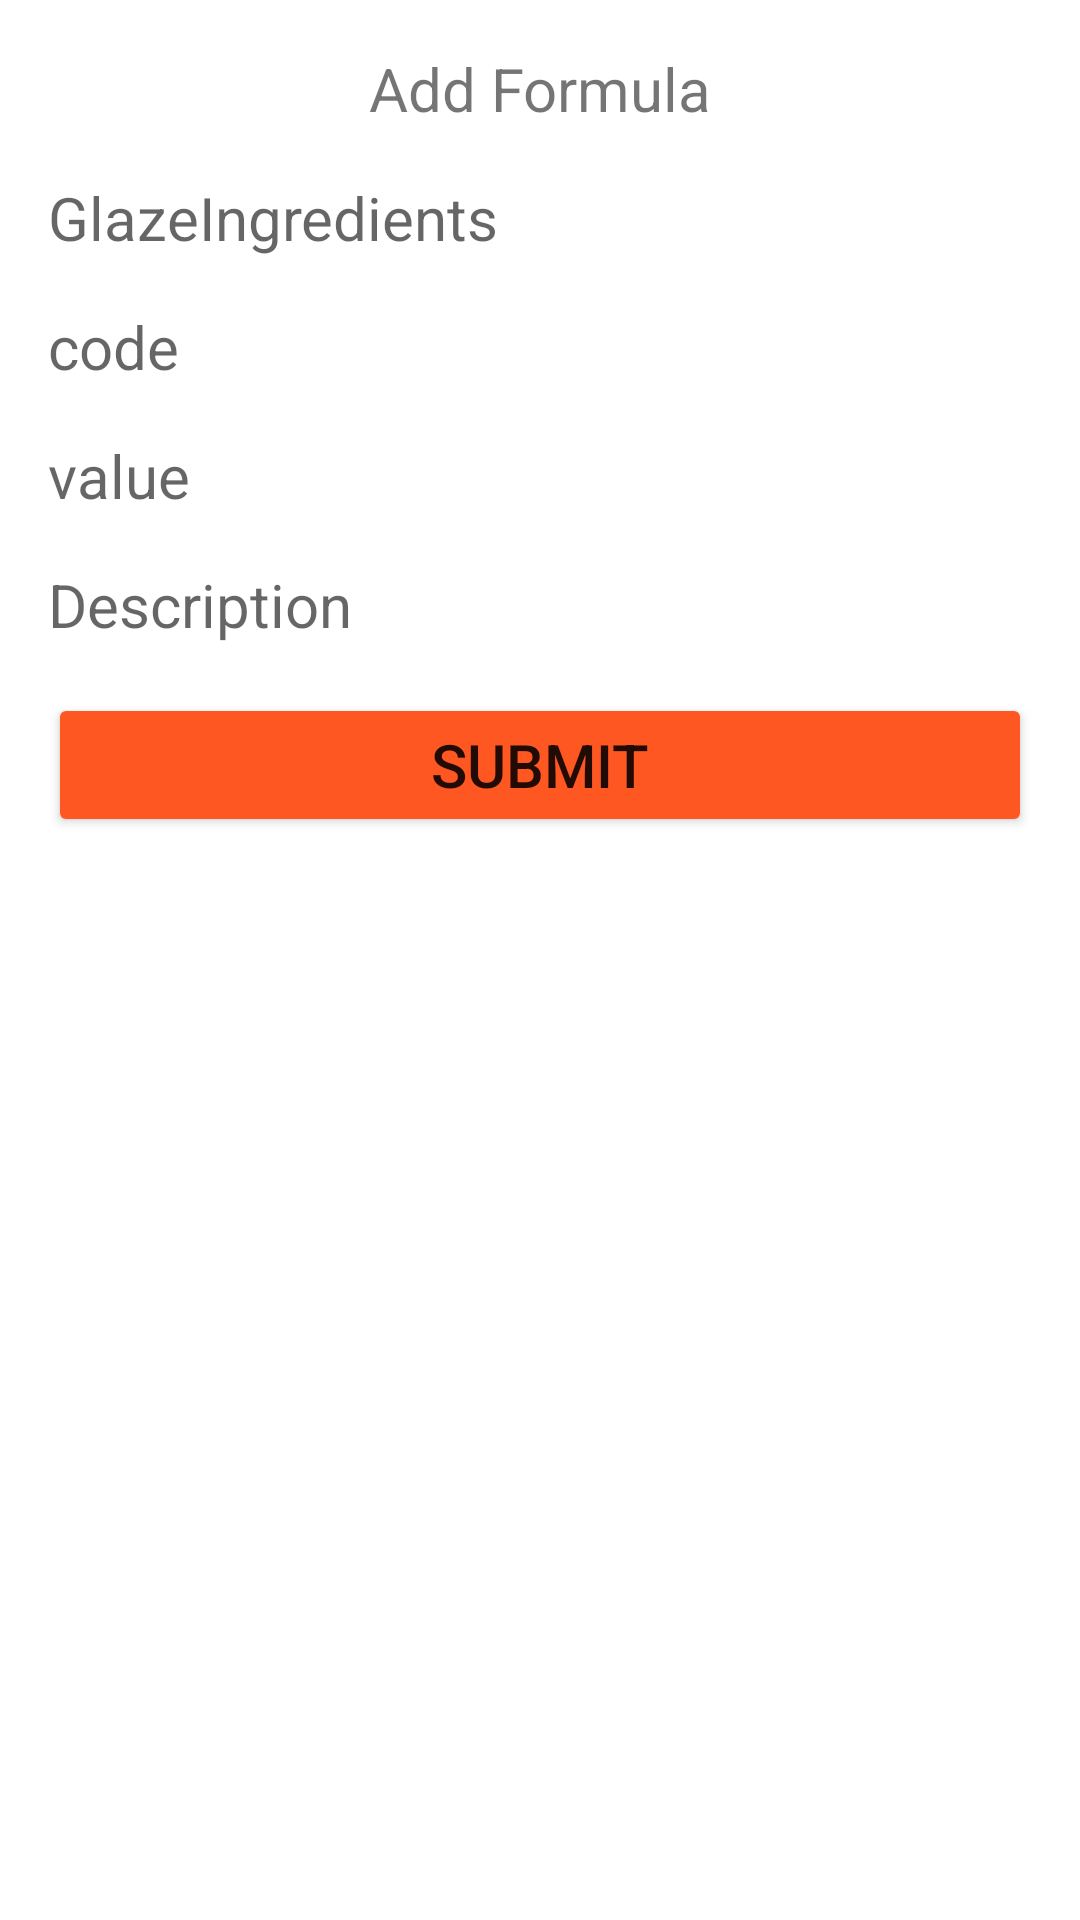

Produce the Android XML layout that renders to this screen, including the resource entries it uses.
<!-- AndroidManifest.xml: application theme Theme.PotteryWorkshop -->
<!-- res/layout/dialog.xml -->
<?xml version="1.0" encoding="utf-8"?>
<androidx.constraintlayout.widget.ConstraintLayout xmlns:android="http://schemas.android.com/apk/res/android"
    xmlns:app="http://schemas.android.com/apk/res-auto"
    xmlns:tools="http://schemas.android.com/tools"
    android:layout_width="match_parent"
    android:layout_height="match_parent">

    <TextView
        android:id="@+id/textView"
        android:layout_width="match_parent"
        android:layout_height="wrap_content"
        android:layout_margin="16dp"
        android:text="Add Formula"
        android:textAlignment="center"
        android:textSize="20dp"
        app:layout_constraintEnd_toEndOf="parent"
        app:layout_constraintStart_toStartOf="parent"
        app:layout_constraintTop_toTopOf="parent" />

    <TextView
        android:id="@+id/textViewGlazeIngredients"
        android:layout_width="match_parent"
        android:layout_height="wrap_content"
        android:layout_margin="16dp"
        android:hint="GlazeIngredients"
        android:textSize="20dp"

        app:layout_constraintEnd_toEndOf="parent"
        app:layout_constraintStart_toStartOf="parent"
        app:layout_constraintTop_toBottomOf="@+id/textView" />

    <TextView
        android:id="@+id/textViewcode"
        android:layout_width="match_parent"
        android:layout_height="wrap_content"
        android:layout_margin="16dp"
        android:hint="code"
        android:textSize="20dp"
        app:layout_constraintEnd_toEndOf="parent"
        app:layout_constraintStart_toStartOf="parent"
        app:layout_constraintTop_toBottomOf="@+id/textViewGlazeIngredients" />

    <TextView
        android:id="@+id/textViewValue"
        android:layout_width="match_parent"
        android:layout_height="wrap_content"
        android:layout_margin="16dp"
        android:hint="value"
        android:textSize="20dp"
        app:layout_constraintEnd_toEndOf="parent"
        app:layout_constraintStart_toStartOf="parent"
        app:layout_constraintTop_toBottomOf="@+id/textViewcode" />

    <TextView
        android:id="@+id/textViewDescription"
        android:layout_width="match_parent"
        android:layout_height="wrap_content"
        android:layout_margin="16dp"
        android:hint="Description"
        android:textSize="20dp"
        app:layout_constraintEnd_toEndOf="parent"
        app:layout_constraintStart_toStartOf="parent"
        app:layout_constraintTop_toBottomOf="@+id/textViewValue" />

    <Button
        android:id="@+id/btnSubmit"
        android:layout_width="match_parent"
        android:layout_height="wrap_content"
        android:backgroundTint="@color/orange"
        android:text="Submit"
        android:textSize="20dp"
        android:layout_margin="16dp"
        app:layout_constraintEnd_toEndOf="parent"
        app:layout_constraintStart_toStartOf="parent"
        app:layout_constraintTop_toBottomOf="@+id/textViewDescription" />
</androidx.constraintlayout.widget.ConstraintLayout>
<!-- resources referenced by this layout -->
<resources>
  <color name="orange">#FF5722</color>
  <style name="Theme.PotteryWorkshop" parent="Theme.MaterialComponents.DayNight.DarkActionBar">
          
          <item name="colorPrimary">@color/purple_500</item>
          <item name="colorPrimaryVariant">#FF5722</item>
          <item name="colorOnPrimary">@color/white</item>
          
          <item name="colorSecondary">@color/teal_200</item>
          <item name="colorSecondaryVariant">@color/teal_700</item>
          <item name="colorOnSecondary">@color/black</item>
          
          <item name="android:statusBarColor" tools:targetApi="l">?attr/colorPrimaryVariant</item>
          
      </style>
  <color name="purple_500">#FF6200EE</color>
  <color name="white">#FFFFFFFF</color>
  <color name="teal_200">#FF03DAC5</color>
  <color name="teal_700">#FF018786</color>
  <color name="black">#FF000000</color>
</resources>
